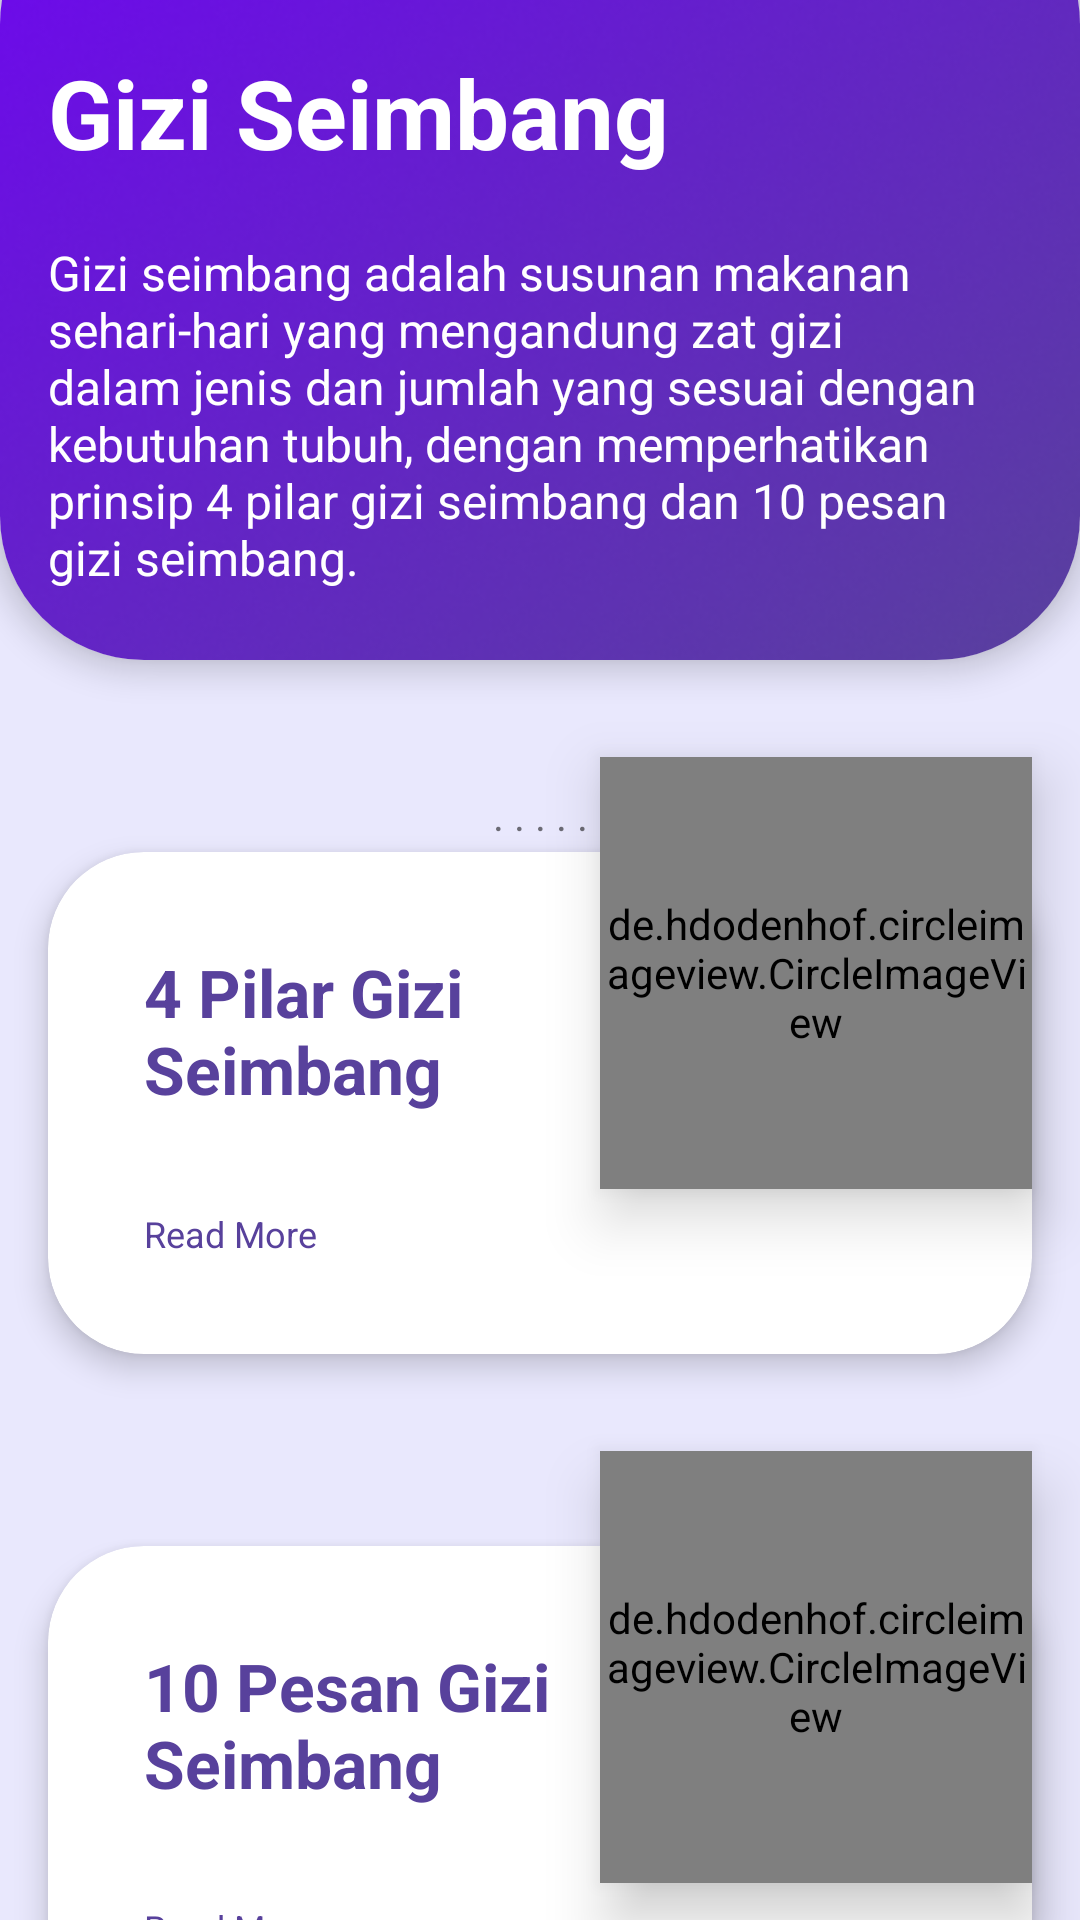

Android layout source for this screen:
<!-- AndroidManifest.xml: application theme Theme.TunanetraDaily -->
<!-- res/layout/activity_gizi_seimbang.xml -->
<?xml version="1.0" encoding="utf-8"?>
<androidx.constraintlayout.widget.ConstraintLayout xmlns:android="http://schemas.android.com/apk/res/android"
    xmlns:app="http://schemas.android.com/apk/res-auto"
    xmlns:tools="http://schemas.android.com/tools"
    android:layout_width="match_parent"
    android:layout_height="match_parent"
    android:background="@drawable/bg_gray_purple">

    <com.google.android.material.card.MaterialCardView
        android:id="@+id/cv_Gizi"
        android:layout_width="match_parent"
        android:layout_height="wrap_content"
        android:translationY="-40dp"
        app:cardCornerRadius="48dp"
        app:cardElevation="6dp"
        app:layout_constraintTop_toTopOf="parent">

        <ImageView
            android:layout_width="match_parent"
            android:layout_height="match_parent"
            android:background="@drawable/bg_welcome"
            android:contentDescription="Selamat Datang" />

        <TextView
            android:id="@+id/title_giziSeimbang"
            android:layout_width="wrap_content"
            android:layout_height="wrap_content"
            android:layout_marginStart="16dp"
            android:layout_marginTop="56dp"
            android:text="Gizi Seimbang"
            android:textColor="@color/white"
            android:textSize="32sp"
            android:textStyle="bold" />

        <TextView
            android:layout_width="wrap_content"
            android:layout_height="wrap_content"
            android:layout_marginStart="16dp"
            android:layout_marginTop="120dp"
            android:layout_marginEnd="16dp"
            android:text="Gizi seimbang adalah susunan makanan sehari-hari yang mengandung zat gizi dalam jenis dan jumlah yang sesuai dengan kebutuhan tubuh, dengan memperhatikan prinsip 4 pilar gizi seimbang dan 10 pesan gizi seimbang."
            android:textColor="@color/white"
            android:textSize="16sp" />
    </com.google.android.material.card.MaterialCardView>

    <TextView
        android:id="@+id/tv_speak"
        android:layout_width="wrap_content"
        android:layout_height="wrap_content"
        android:layout_marginTop="2dp"
        android:text=". . . . ."
        android:textSize="14sp"
        app:layout_constraintLeft_toLeftOf="parent"
        app:layout_constraintRight_toRightOf="parent"
        app:layout_constraintTop_toBottomOf="@id/cv_Gizi" />

    <com.google.android.material.card.MaterialCardView
        android:id="@+id/cv_pilarGizi"
        android:layout_width="match_parent"
        android:layout_height="wrap_content"
        android:layout_marginStart="16dp"
        android:layout_marginTop="24dp"
        android:layout_marginEnd="16dp"
        android:clickable="true"
        android:focusable="true"
        app:cardBackgroundColor="@color/white"
        app:cardCornerRadius="32dp"
        app:cardElevation="6dp"
        app:layout_constraintTop_toBottomOf="@id/cv_Gizi">

        <androidx.constraintlayout.widget.ConstraintLayout
            android:layout_width="match_parent"
            android:layout_height="match_parent">

            <TextView
                android:id="@+id/tv_pilarGiziSeimbang"
                android:layout_width="150dp"
                android:layout_height="wrap_content"
                android:layout_marginStart="32dp"
                android:layout_marginTop="32dp"
                android:text="4 Pilar Gizi Seimbang"
                android:textColor="@color/purple_1"
                android:textSize="22sp"
                android:textStyle="bold"
                app:layout_constraintStart_toStartOf="parent"
                app:layout_constraintTop_toTopOf="parent" />

            <TextView
                android:id="@+id/tv_more1"
                android:layout_width="wrap_content"
                android:layout_height="wrap_content"
                android:layout_marginTop="32dp"
                android:layout_marginBottom="32dp"
                android:text="Read More"
                android:textColor="@color/purple_1"
                android:textSize="12sp"
                app:layout_constraintBottom_toBottomOf="parent"
                app:layout_constraintStart_toStartOf="@id/tv_pilarGiziSeimbang"
                app:layout_constraintTop_toBottomOf="@id/tv_pilarGiziSeimbang" />

        </androidx.constraintlayout.widget.ConstraintLayout>
    </com.google.android.material.card.MaterialCardView>

    <de.hdodenhof.circleimageview.CircleImageView
        android:id="@+id/img_pilarGiziSeimbang"
        android:layout_width="144dp"
        android:layout_height="144dp"
        android:layout_marginTop="-32dp"
        android:elevation="12dp"
        android:src="@color/purple_0"
        app:layout_constraintEnd_toEndOf="@id/cv_pilarGizi"
        app:layout_constraintTop_toTopOf="@id/cv_pilarGizi"
        tools:ignore="ContentDescription" />

    <com.google.android.material.card.MaterialCardView
        android:id="@+id/cv_pesanGizi"
        android:layout_width="match_parent"
        android:layout_height="wrap_content"
        android:layout_marginStart="16dp"
        android:layout_marginTop="64dp"
        android:layout_marginEnd="16dp"
        android:clickable="true"
        android:focusable="true"
        app:cardBackgroundColor="@color/white"
        app:cardCornerRadius="32dp"
        app:cardElevation="6dp"
        app:layout_constraintTop_toBottomOf="@id/cv_pilarGizi">

        <androidx.constraintlayout.widget.ConstraintLayout
            android:layout_width="match_parent"
            android:layout_height="match_parent">

            <TextView
                android:id="@+id/tv_pesanGiziSeimbang"
                android:layout_width="150dp"
                android:layout_height="wrap_content"
                android:layout_marginStart="32dp"
                android:layout_marginTop="32dp"
                android:text="10 Pesan Gizi Seimbang"
                android:textColor="@color/purple_1"
                android:textSize="22sp"
                android:textStyle="bold"
                app:layout_constraintStart_toStartOf="parent"
                app:layout_constraintTop_toTopOf="parent" />

            <TextView
                android:id="@+id/tv_more2"
                android:layout_width="wrap_content"
                android:layout_height="wrap_content"
                android:layout_marginTop="32dp"
                android:layout_marginBottom="32dp"
                android:text="Read More"
                android:textColor="@color/purple_1"
                android:textSize="12sp"
                app:layout_constraintBottom_toBottomOf="parent"
                app:layout_constraintStart_toStartOf="@id/tv_pesanGiziSeimbang"
                app:layout_constraintTop_toBottomOf="@id/tv_pesanGiziSeimbang" />

        </androidx.constraintlayout.widget.ConstraintLayout>
    </com.google.android.material.card.MaterialCardView>

    <de.hdodenhof.circleimageview.CircleImageView
        android:id="@+id/img_pesanGiziSeimbang"
        android:layout_width="144dp"
        android:layout_height="144dp"
        android:layout_marginTop="-32dp"
        android:elevation="12dp"
        android:src="@color/purple_0"
        app:layout_constraintEnd_toEndOf="@id/cv_pesanGizi"
        app:layout_constraintTop_toTopOf="@id/cv_pesanGizi"
        tools:ignore="ContentDescription" />

</androidx.constraintlayout.widget.ConstraintLayout>
<!-- resources referenced by this layout -->
<resources>
  <color name="purple_0">#7001F7</color>
  <color name="purple_1">#58419C</color>
  <color name="white">#FFFFFFFF</color>
  <!-- drawable bg_gray_purple: png bitmap (drawable, 6217 bytes) -->
  <!-- drawable bg_welcome: png bitmap (drawable, 81152 bytes) -->
  <style name="Theme.TunanetraDaily" parent="Theme.MaterialComponents.DayNight.NoActionBar">
          
          <item name="colorPrimaryDark">@android:color/transparent</item>
          <item name="colorPrimary">@color/purple_0</item>
          <item name="colorPrimaryVariant">@color/purple_1</item>
          <item name="colorOnPrimary">@color/white</item>
          
          <item name="colorSecondary">@color/teal_200</item>
          <item name="colorSecondaryVariant">@color/teal_700</item>
          <item name="colorOnSecondary">@color/black</item>
          
          <item name="android:statusBarColor" tools:targetApi="l">?attr/colorPrimaryVariant</item>
          
          <item name="android:windowTranslucentStatus">true</item>
      </style>
  <color name="teal_200">#FF03DAC5</color>
  <color name="teal_700">#FF018786</color>
  <color name="black">#FF000000</color>
</resources>
